Run: headless pygame with SDL's dummy video driver; simulated clock (each Clock.tick advances the game by its frame time, no real sleeping); random seed 0; keys injected as events and as key.get_pressed() state; no mouse input; restart key SPACE tapped at the start of phases 3 and 4.
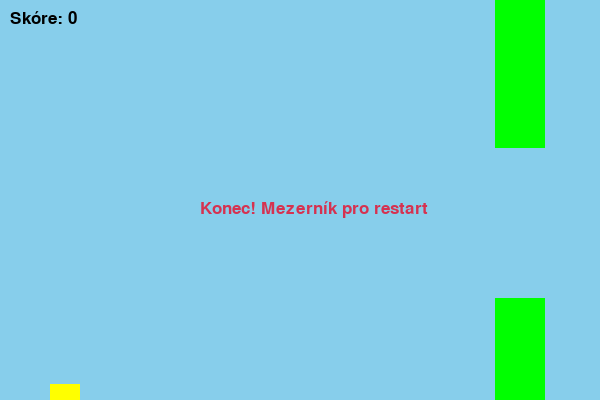
Frame 1 of 4 · flips 1–60 · no input
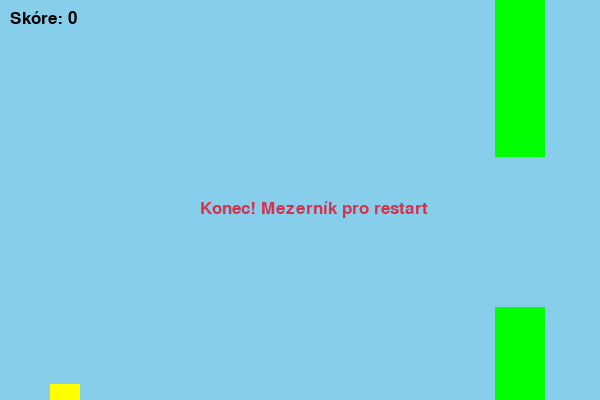
Frame 2 of 4 · flips 61–180 · tapped SPACE, RETURN · held RIGHT (→), D
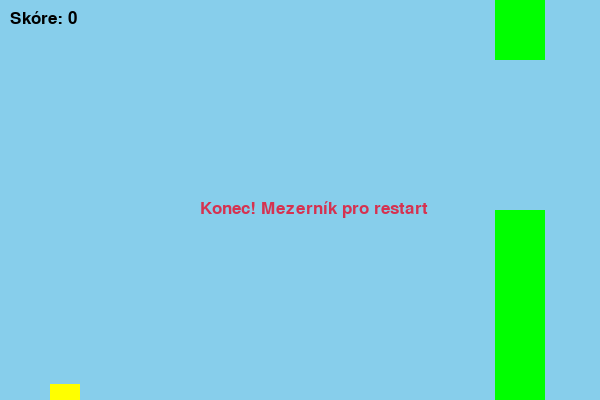
Frame 3 of 4 · flips 181–300 · tapped SPACE · held DOWN (↓), S
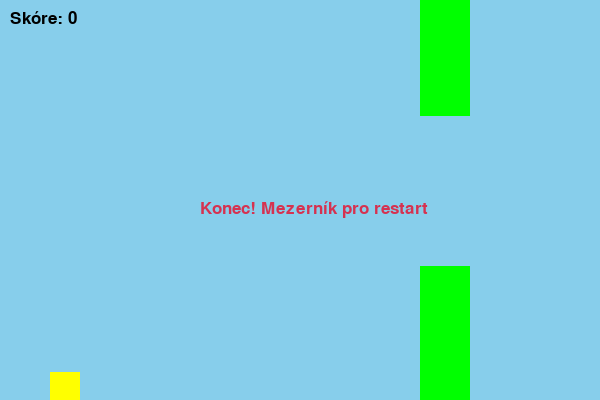
Frame 4 of 4 · flips 301–420 · tapped SPACE · held LEFT (←), A, UP (↑), W

The pygame program that drew these frames:

import pygame
import random

# Inicializace herních modulů
pygame.init()

# Definice základních barev (RGB formát) pro vykreslování
CERVENA = (213, 50, 80)
MODRA_OBLOHA = (135, 206, 235)
ZELENA_TRUBA = (0, 255, 0)
ZALTA_PTAK = (255, 255, 0)
CERNA = (0, 0, 0)

# Inicializace hlavního okna hry
sirka_okna = 600
vyska_okna = 400
okno = pygame.display.set_mode((sirka_okna, vyska_okna))
pygame.display.set_caption('Flappy Pták - Fáze 2: Překážky')

# Počáteční nastavení hodnot reprezentující ptáka (pozice a pohybující síly)
ptak_x = 50.0
ptak_y = float(vyska_okna // 2)
ptak_velikost = 30
ptak_y_zmena = 0.0
gravitace = 0.8
skok = -10.0

# Počáteční hodnoty překážek (trubek)
trubka_sirka = 50
trubka_mezera = 150
trubka_x = float(sirka_okna)
# Náhodné generování výšky překážky
trubka_vyska = random.randint(50, vyska_okna - trubka_mezera - 50)
rychlost = 5.0

# Skóre a nastavení vykreslování písma
skore = 0
font = pygame.font.SysFont("bahnschrift", 25)
hodiny = pygame.time.Clock()
fps = 30

def reset_hry():
    """
    Funkce resetuje globální proměnné hry na jejich výchozí stav pro novou hru.
    Je volána po nárazu (konci hry) ve chvíli, kdy uživatel zmáčkne mezerník pro restart.
    """
    global ptak_y, ptak_y_zmena, trubka_x, trubka_vyska, skore
    ptak_y = float(vyska_okna // 2)
    ptak_y_zmena = 0.0
    trubka_x = float(sirka_okna)
    trubka_vyska = random.randint(50, vyska_okna - trubka_mezera - 50)
    skore = 0

# Stavové proměnné (běh okna a aktivní hra bez kolize)
bezi = True
hra_bezi = True

# Hlavní herní smyčka vykreslující obraz a počítající fyziku
while bezi:
    # Systém zpracování událostí odeslaných z PyGame
    for event in pygame.event.get():
        if event.type == pygame.QUIT:
            bezi = False
        # Rozpoznání vstupu od uživatele pro interakci ve hře
        if event.type == pygame.KEYDOWN:
            # Reakce na zmáčknutí mezerníku nebo šipky nahoru
            if event.key == pygame.K_SPACE or event.key == pygame.K_UP:
                if hra_bezi:
                    # Vyslání negativního směru změny na Y osu (skok o krok nahoru)
                    ptak_y_zmena = float(skok)
                else:
                    # Restart při zmáčknutí tlačítka pro stav ukončení hry
                    reset_hry()
                    hra_bezi = True

    # Jestliže je hráč živý, řeší funkční mechanismy překážek a bodů 
    if hra_bezi:
        # Fyzika ptáka (zapojení gravitace k přitahování ptáka k zemi)
        ptak_y_zmena += gravitace
        ptak_y += ptak_y_zmena

        # Pohyb překážek proti hráči (z pohledu hráče - let zprava doleva)
        trubka_x -= rychlost
        # Pokud překážka proletí oknem odebírá se a respawnuje se vpředu s novými rozměry
        if trubka_x < -trubka_sirka:
            trubka_x = float(sirka_okna)
            trubka_vyska = random.randint(50, vyska_okna - trubka_mezera - 50)
            skore += 1

        # Definováni reálných "Hitboxů" obdélníků prvků nutných k zjištění kolizí
        ptak_rect = pygame.Rect(int(ptak_x), int(ptak_y), ptak_velikost, ptak_velikost)
        trubka_horni = pygame.Rect(int(trubka_x), 0, trubka_sirka, trubka_vyska)
        trubka_dolni = pygame.Rect(int(trubka_x), trubka_vyska + trubka_mezera, trubka_sirka, vyska_okna)

        # Matematické detekce kolizí skrze knihovní funkci (při nárazu "umře")
        if ptak_rect.colliderect(trubka_horni) or ptak_rect.colliderect(trubka_dolni):
            hra_bezi = False
        # "Umře" pokud propadne podlahou nebo zaletí do stropu
        if ptak_y < 0 or ptak_y + ptak_velikost > vyska_okna:
            hra_bezi = False
    else:
        # Inicializace rectů pro vykreslení i v "mrtvém" stavu (aby nekřičel linter
        # neboť program padl do dead-endu a pták a trubky stále čekají obdélníky na vykreslení)
        ptak_rect = pygame.Rect(int(ptak_x), int(ptak_y), ptak_velikost, ptak_velikost)
        trubka_horni = pygame.Rect(int(trubka_x), 0, trubka_sirka, trubka_vyska)
        trubka_dolni = pygame.Rect(int(trubka_x), trubka_vyska + trubka_mezera, trubka_sirka, vyska_okna)

    # Rendering: Grafika překreslování po změně matematických hodnot výše v kódu
    okno.fill(MODRA_OBLOHA)
    
    # Trubky
    pygame.draw.rect(okno, ZELENA_TRUBA, trubka_horni)
    pygame.draw.rect(okno, ZELENA_TRUBA, trubka_dolni)
    
    # Pták
    pygame.draw.rect(okno, ZALTA_PTAK, ptak_rect)

    # Skóre
    img_skore = font.render(f"Skóre: {skore}", True, CERNA)
    okno.blit(img_skore, (10, 10))

    # Konec hry alert info na ploše
    if not hra_bezi:
        stop_text = font.render("Konec! Mezerník pro restart", True, CERVENA)
        okno.blit(stop_text, (sirka_okna // 2 - 100, vyska_okna // 2))

    # Přesun frame do obrazovky pro PyGame okno a 30 FPS tick
    pygame.display.update()
    hodiny.tick(fps)

# Uzavření aplikace
pygame.quit()
